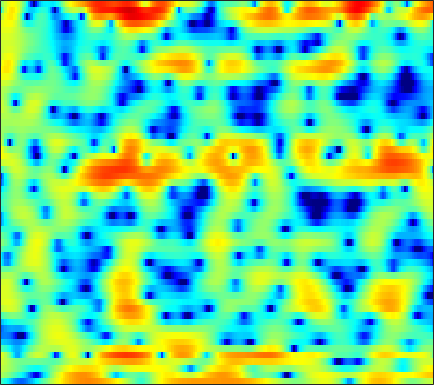

The data file committed next to this chart (first rows):
-2.46, -3.1492, -4.1876, -5.366, -6.2944, -7.5971, -8.8995, -9.7701, -10.64, -11.063, -10.915, -10.454, -9.5928, -8.5221, -7.6645, -6.4926, -5.3189, -4.4471, -3.3245, -2.2037, -1.0986, -0.30823, 0.70108, 1.675
1.661, 1.296, 0.743, 0.1249, -0.3791, -1.098, -1.88, -2.497, -3.394, -4.391, -5.528, -6.513, -8.05, -9.972, -11.74, -14.5, -16.32, -15.2, -11.79, -8.533, -5.836, -4.122, -2.144, -0.4338
2.493, 2.268, 1.915, 1.514, 1.17, 0.6807, 0.1521, -0.2655, -0.8454, -1.451, -2.067, -2.53, -3.138, -3.706, -4.079, -4.46, -4.634, -4.588, -4.298, -3.768, -3.065, -2.473, -1.624, -0.7681
3.009, 2.67, 2.172, 1.628, 1.208, 0.664, 0.1734, -0.1294, -0.4348, -0.6257, -0.7152, -0.7389, -0.7343, -0.7115, -0.6993, -0.7025, -0.7299, -0.7677, -0.8484, -0.9758, -1.152, -1.307, -1.513, -1.667
3.784, 3.09, 1.924, 0.4214, -0.9732, -3.265, -6.004, -7.925, -8.336, -6.104, -3.564, -1.992, -0.3189, 0.9353, 1.65, 2.344, 2.764, 2.901, 2.839, 2.463, 1.72, 0.8537, -0.8619, -3.545
-1.691, -2.184, -3.011, -4.031, -4.909, -6.146, -7.271, -7.834, -7.827, -6.963, -5.597, -4.506, -3.092, -1.802, -0.9341, 0.05856, 0.8633, 1.328, 1.767, 2.015, 2.107, 2.09, 1.979, 1.817
-6.803, -6.901, -7.195, -7.629, -8.023, -8.593, -9.138, -9.444, -9.56, -9.27, -8.476, -7.615, -6.242, -4.768, -3.676, -2.32, -1.112, -0.3211, 0.5957, 1.356, 1.975, 2.36, 2.778, 3.098
-10.23, -9.869, -9.697, -9.899, -10.32, -11.34, -13.03, -15.05, -19.78, -36.7, -21.21, -15.37, -10.7, -7.478, -5.585, -3.534, -1.875, -0.8267, 0.3708, 1.373, 2.197, 2.699, 3.237, 3.645
-10.96, -9.978, -9.053, -8.489, -8.265, -8.194, -8.3, -8.429, -8.516, -8.312, -7.701, -6.976, -5.767, -4.437, -3.45, -2.201, -1.054, -0.2656, 0.6867, 1.512, 2.207, 2.645, 3.119, 3.471
-7.641, -6.74, -5.744, -4.979, -4.547, -4.137, -3.854, -3.71, -3.565, -3.42, -3.247, -3.074, -2.763, -2.355, -1.989, -1.409, -0.7446, -0.2077, 0.5017, 1.165, 1.754, 2.135, 2.556, 2.865
-2.417, -1.737, -1.004, -0.4729, -0.2038, -0.02464, -0.0388, -0.1819, -0.5209, -1.049, -1.759, -2.369, -3.21, -3.884, -4.111, -3.835, -2.967, -2.108, -0.9347, 0.1053, 0.948, 1.449, 1.926, 2.2
2.046, 2.51, 2.967, 3.217, 3.276, 3.175, 2.844, 2.435, 1.629, 0.4773, -1.12, -2.748, -5.837, -11, -18.81, -15.75, -8.17, -5.174, -2.615, -0.9688, 0.0694, 0.5235, 0.7477, 0.5889
3.242, 3.497, 3.709, 3.762, 3.692, 3.458, 3.057, 2.65, 1.961, 1.12, 0.1446, -0.6444, -1.682, -2.54, -2.937, -3.003, -2.62, -2.178, -1.578, -1.116, -0.9198, -1.012, -1.499, -2.437
3.234, 3.357, 3.398, 3.301, 3.133, 2.78, 2.291, 1.852, 1.202, 0.5244, -0.1248, -0.544, -0.9748, -1.224, -1.279, -1.216, -1.077, -0.9536, -0.7896, -0.7357, -0.8643, -1.108, -1.625, -2.415
3.292, 3.414, 3.412, 3.219, 2.933, 2.361, 1.562, 0.8065, -0.3882, -1.744, -3.052, -3.78, -4.114, -3.676, -3.032, -2.052, -1.157, -0.5954, -0.0446, 0.2691, 0.3531, 0.29, 0.04177, -0.4109
2.825, 3.075, 3.197, 3.063, 2.793, 2.173, 1.214, 0.2105, -1.636, -4.349, -8.763, -14.91, -19.62, -9.435, -5.847, -2.886, -0.9689, 0.02955, 0.9077, 1.394, 1.585, 1.549, 1.278, 0.828
1.171, 1.448, 1.657, 1.698, 1.633, 1.414, 1.03, 0.6325, -0.03783, -0.8163, -1.538, -1.874, -1.872, -1.331, -0.7085, 0.1998, 0.984, 1.418, 1.769, 1.867, 1.691, 1.373, 0.725, -0.1298
-1.151, -1.245, -1.328, -1.256, -1.075, -0.7022, -0.2415, 0.1058, 0.5319, 0.9038, 1.236, 1.473, 1.786, 2.106, 2.329, 2.582, 2.73, 2.73, 2.583, 2.225, 1.6, 0.9546, -0.1493, -1.635
-4.959, -6.628, -8.932, -9.527, -8.163, -5.569, -3.266, -1.862, -0.3486, 0.8417, 1.776, 2.338, 2.94, 3.385, 3.615, 3.77, 3.748, 3.617, 3.26, 2.664, 1.85, 1.093, -0.1594, -1.673
-5.247, -7.194, -9.973, -10.9, -9.387, -6.59, -4.165, -2.68, -1.041, 0.2992, 1.413, 2.117, 2.896, 3.468, 3.769, 3.978, 3.959, 3.801, 3.357, 2.673, 1.751, 0.8813, -0.449, -1.893
-1.376, -2.021, -2.785, -3.292, -3.461, -3.384, -3.028, -2.579, -1.75, -0.704, 0.4377, 1.286, 2.313, 3.14, 3.604, 3.995, 4.108, 3.984, 3.555, 2.809, 1.687, 0.5893, -1.238, -3.61
0.4241, -0.1478, -1.053, -2.16, -3.179, -4.836, -6.797, -8, -7.737, -5.276, -2.505, -0.7193, 1.177, 2.596, 3.37, 4.061, 4.393, 4.408, 4.15, 3.532, 2.548, 1.571, -0.1697, -2.461
-0.6902, -1.123, -1.854, -2.886, -3.912, -5.794, -8.354, -10.35, -10.38, -7.068, -3.803, -1.858, 0.1174, 1.552, 2.341, 3.058, 3.44, 3.549, 3.461, 3.135, 2.619, 2.102, 1.289, 0.4043
-3.618, -3.484, -3.311, -3.19, -3.162, -3.172, -3.139, -2.998, -2.56, -1.832, -0.9296, -0.2499, 0.5898, 1.264, 1.63, 1.945, 2.066, 2.048, 1.899, 1.678, 1.401, 1.186, 0.9313, 0.6975
-8.693, -6.888, -4.902, -3.367, -2.47, -1.515, -0.7601, -0.2758, 0.2866, 0.7762, 1.186, 1.429, 1.649, 1.713, 1.645, 1.403, 0.9934, 0.5841, -0.02541, -0.6052, -1.035, -1.145, -1.003, -0.6285
-8.878, -6.562, -4.106, -2.238, -1.132, 0.03665, 0.9303, 1.454, 1.983, 2.333, 2.512, 2.539, 2.406, 2.062, 1.654, 0.8589, -0.2735, -1.396, -3.344, -5.903, -8.478, -9.026, -7.019, -4.24
-3.643, -2.909, -1.84, -0.8016, -0.09292, 0.7231, 1.38, 1.755, 2.102, 2.275, 2.276, 2.16, 1.851, 1.361, 0.863, -0.01785, -1.19, -2.316, -4.27, -6.793, -9.485, -9.983, -7.653, -4.61
-2.722, -2.177, -1.41, -0.6815, -0.1771, 0.4024, 0.8379, 1.058, 1.202, 1.173, 0.979, 0.7298, 0.3019, -0.2133, -0.6341, -1.185, -1.718, -2.093, -2.5, -2.769, -2.759, -2.524, -1.915, -1.03
-3.748, -3.005, -2.06, -1.199, -0.6352, -0.03883, 0.3473, 0.491, 0.469, 0.1844, -0.3625, -0.9276, -1.841, -2.827, -3.473, -3.962, -3.919, -3.559, -2.826, -2.011, -1.158, -0.5521, 0.2371, 0.9677
-6.179, -4.933, -3.395, -2.024, -1.173, -0.2924, 0.2703, 0.4656, 0.3925, -0.09311, -1.046, -2.123, -4.246, -7.395, -10.88, -15.74, -11.67, -8.02, -4.664, -2.373, -0.701, 0.2545, 1.298, 2.058
-10.91, -8.419, -5.427, -3.05, -1.667, -0.299, 0.5873, 0.9479, 1.052, 0.74, -0.002789, -0.8462, -2.34, -4.201, -5.594, -6.612, -5.875, -4.529, -2.651, -1.001, 0.271, 1.032, 1.77, 2.269
-12.65, -8.725, -4.953, -2.298, -0.8336, 0.6047, 1.523, 1.923, 2.138, 2.026, 1.641, 1.211, 0.5593, -0.1229, -0.5181, -0.8466, -0.8124, -0.5949, -0.1459, 0.4252, 0.9244, 1.255, 1.472, 1.484
-2.464, -1.553, -0.2461, 0.8928, 1.615, 2.337, 2.771, 2.917, 2.869, 2.562, 2.062, 1.554, 0.7893, -0.001824, -0.5364, -1.086, -1.353, -1.332, -1.053, -0.601, -0.09037, 0.2011, 0.3906, 0.1966
2.712, 2.845, 3.045, 3.224, 3.337, 3.365, 3.244, 3.036, 2.56, 1.844, 0.8596, -0.059, -1.559, -3.311, -4.806, -6.701, -7.905, -7.826, -6.354, -4.567, -2.87, -1.961, -1.043, -0.6487
4.721, 4.367, 3.885, 3.476, 3.186, 2.855, 2.508, 2.171, 1.556, 0.6491, -0.684, -1.96, -4.171, -7.02, -9.747, -14.62, -22.46, -20.34, -12.65, -8.095, -4.92, -3.147, -1.436, -0.3365
4.655, 3.586, 2.074, 0.7349, 0.1162, 0.002056, 0.3403, 0.5801, 0.6039, 0.1174, -0.9668, -2.217, -4.601, -7.708, -10.74, -14.84, -15.47, -13.19, -9.274, -5.881, -3.132, -1.437, 0.2642, 1.479
2.826, 0.8555, -3.061, -10.7, -25.28, -8.546, -3.557, -1.627, -0.2993, 0.08029, -0.2641, -0.9962, -2.499, -4.762, -6.817, -9.413, -9.603, -7.856, -4.998, -2.521, -0.5823, 0.6339, 1.843, 2.737
1.495, 0.5206, -0.951, -2.255, -2.734, -2.44, -1.551, -0.8651, -0.1686, 0.1928, 0.2008, 0.002397, -0.4626, -1.064, -1.483, -1.869, -1.905, -1.7, -1.173, -0.491, 0.1826, 0.6372, 1.154, 1.488
1.052, 0.9312, 0.7024, 0.4919, 0.4086, 0.3985, 0.5131, 0.6372, 0.8053, 0.9148, 0.9287, 0.8898, 0.7523, 0.5803, 0.4299, 0.2354, 0.08335, 0.004152, -0.08994, -0.1673, -0.2355, -0.3291, -0.4498, -0.6207
1.08, 1.243, 1.343, 1.358, 1.357, 1.35, 1.374, 1.411, 1.481, 1.552, 1.608, 1.628, 1.609, 1.523, 1.405, 1.177, 0.8519, 0.5502, 0.05789, -0.5486, -1.239, -1.814, -2.593, -3.297
1.703, 1.795, 1.767, 1.626, 1.48, 1.31, 1.216, 1.226, 1.354, 1.583, 1.864, 2.052, 2.244, 2.305, 2.256, 2.037, 1.609, 1.133, 0.2774, -0.8773, -2.383, -3.727, -5.81, -7.857
2.649, 2.437, 1.907, 1.121, 0.4031, -0.5642, -1.238, -1.315, -0.7896, 0.1821, 1.216, 1.904, 2.613, 3.064, 3.221, 3.176, 2.84, 2.375, 1.432, 0.06298, -1.857, -3.814, -7.478, -13.55
2.765, 2.29, 1.227, -0.4822, -2.36, -6.225, -13.37, -16.54, -8.104, -3.477, -0.7074, 0.7154, 2.038, 2.889, 3.262, 3.466, 3.367, 3.102, 2.502, 1.61, 0.4479, -0.5649, -2.037, -3.36
1.943, 1.574, 0.7431, -0.475, -1.64, -3.39, -4.831, -5.107, -4.19, -2.621, -1.116, -0.1787, 0.7994, 1.475, 1.817, 2.079, 2.131, 2.052, 1.808, 1.429, 0.9371, 0.5309, -0.01038, -0.5131
1.938, 1.798, 1.434, 0.9064, 0.4548, -0.1498, -0.6387, -0.8665, -0.9564, -0.8427, -0.6058, -0.3838, -0.09711, 0.1385, 0.2883, 0.4275, 0.5017, 0.517, 0.4822, 0.4027, 0.2818, 0.1519, -0.03455, -0.2443
2.907, 2.904, 2.762, 2.455, 2.137, 1.625, 1.049, 0.6003, 0.02326, -0.4798, -0.8728, -1.09, -1.277, -1.348, -1.369, -1.364, -1.306, -1.231, -1.085, -0.9054, -0.7085, -0.5797, -0.4841, -0.4706
4.194, 4.361, 4.381, 4.146, 3.78, 3.043, 2.018, 1.076, -0.352, -1.818, -3.026, -3.614, -3.937, -3.989, -4.042, -4.186, -4.346, -4.323, -3.918, -3.149, -2.259, -1.632, -1.014, -0.6922
4.738, 5.316, 5.699, 5.638, 5.284, 4.353, 2.831, 1.213, -1.812, -6.388, -13.2, -14.45, -9.775, -7.546, -7.15, -8.118, -10.98, -14.06, -12.92, -7.924, -4.563, -2.925, -1.558, -0.9492
3.637, 4.663, 5.45, 5.666, 5.501, 4.816, 3.611, 2.329, 0.115, -2.547, -4.963, -5.809, -5.616, -5.242, -5.322, -6.139, -7.631, -8.509, -8.024, -5.967, -4.005, -2.902, -2.053, -1.893
2.622, 3.389, 4.072, 4.366, 4.352, 4.047, 3.442, 2.83, 1.871, 0.8479, -0.09377, -0.6877, -1.319, -1.814, -2.162, -2.593, -2.962, -3.148, -3.195, -3.056, -2.869, -2.814, -2.92, -3.349
2.466, 2.867, 3.25, 3.446, 3.453, 3.309, 2.996, 2.677, 2.164, 1.594, 1.008, 0.5779, 0.03382, -0.4609, -0.8078, -1.233, -1.599, -1.858, -2.175, -2.487, -2.805, -3.104, -3.592, -4.2
2.679, 2.901, 3.098, 3.18, 3.163, 3.031, 2.792, 2.545, 2.147, 1.702, 1.221, 0.8589, 0.3818, -0.08654, -0.4165, -0.8457, -1.264, -1.568, -1.989, -2.441, -2.944, -3.342, -3.945, -4.621
3.096, 3.241, 3.359, 3.368, 3.312, 3.128, 2.835, 2.549, 2.098, 1.592, 1.069, 0.6798, 0.1906, -0.258, -0.5678, -0.9488, -1.332, -1.619, -2.031, -2.49, -3.04, -3.505, -4.195, -4.981
3.572, 3.737, 3.886, 3.91, 3.82, 3.562, 3.123, 2.69, 1.99, 1.189, 0.3854, -0.1769, -0.7922, -1.206, -1.413, -1.587, -1.718, -1.857, -2.114, -2.49, -2.993, -3.494, -4.29, -5.226
3.673, 4.049, 4.46, 4.699, 4.696, 4.43, 3.818, 3.106, 1.819, 0.1864, -1.692, -3, -4.162, -4.291, -3.875, -3.16, -2.534, -2.237, -2.099, -2.29, -2.737, -3.234, -4.13, -5.231
1.68, 2.877, 4.276, 5.227, 5.613, 5.6, 4.994, 4.104, 2.263, -0.5172, -4.821, -10.07, -34.72, -12.18, -7.975, -5.072, -3.482, -2.695, -2.14, -2.079, -2.584, -3.304, -4.742, -6.675
-4.23, -0.2674, 2.903, 4.734, 5.5, 5.851, 5.505, 4.836, 3.375, 1.292, -1.269, -3.275, -5.475, -6.593, -6.779, -6.417, -5.577, -4.81, -3.884, -3.359, -3.526, -4.22, -5.989, -9.088
0.03633, 1.304, 2.855, 4.013, 4.552, 4.861, 4.683, 4.23, 3.214, 1.741, -0.1794, -1.935, -4.829, -8.772, -13.28, -21.54, -14.19, -10.33, -7.455, -6.029, -5.372, -5.232, -5.397, -5.725
